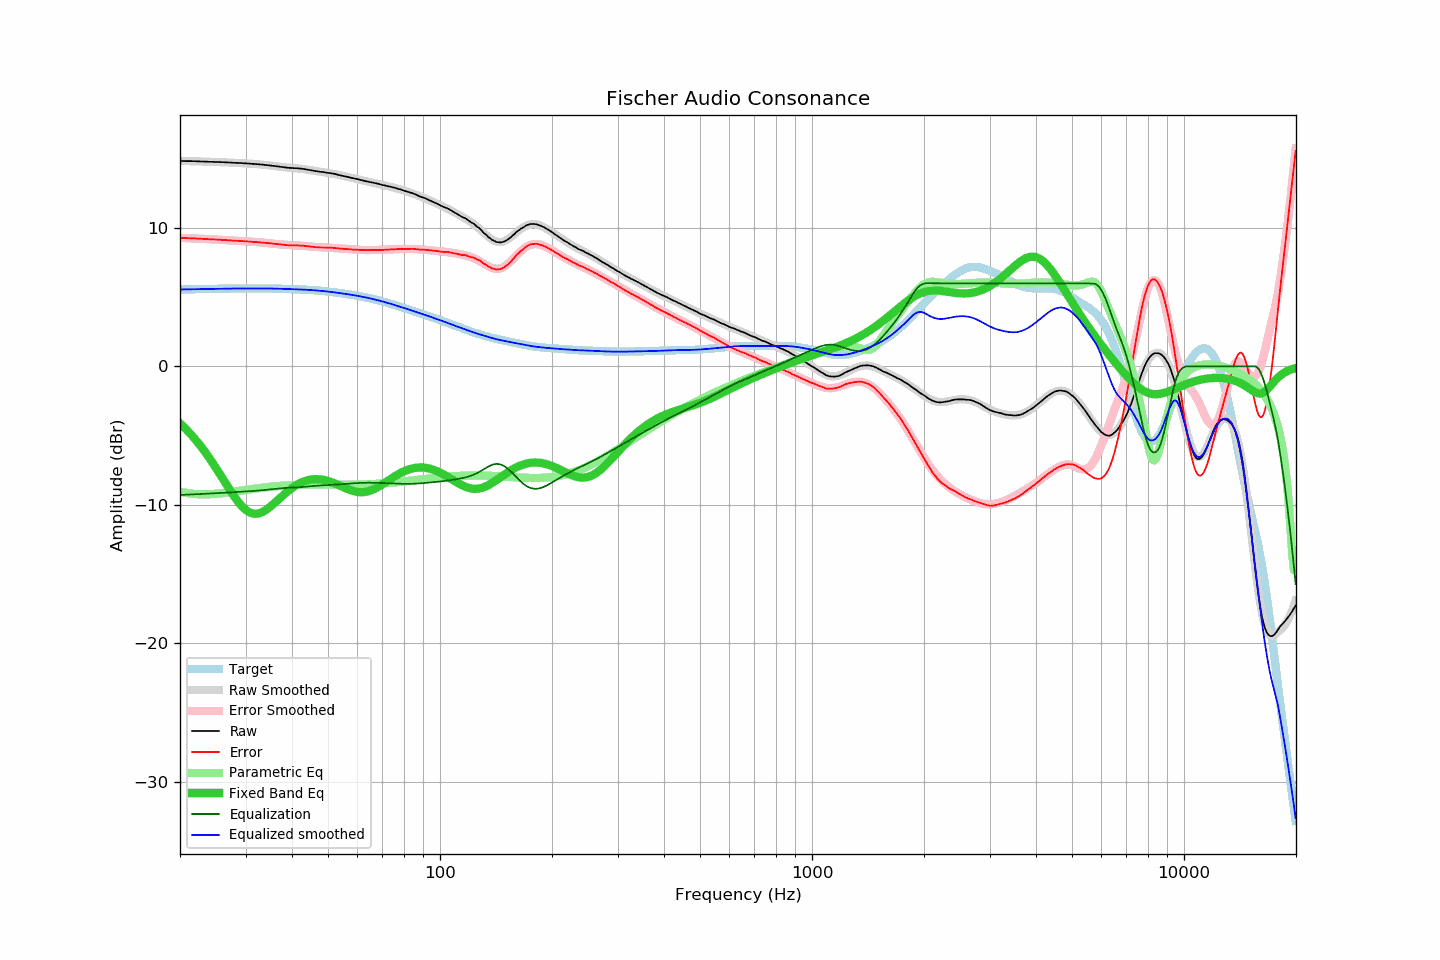

The data file committed next to this chart (first rows):
frequency, raw, error, smoothed, error_smoothed, equalization, parametric_eq, equalized_raw, equalized_smoothed, target
20.00, 14.83, 9.28, 14.83, 9.28, -9.28, -4.11, 5.55, 5.55, 5.55
20.20, 14.83, 9.28, 14.83, 9.27, -9.27, -4.22, 5.55, 5.55, 5.55
20.40, 14.83, 9.27, 14.83, 9.27, -9.27, -4.33, 5.56, 5.56, 5.56
20.61, 14.82, 9.26, 14.82, 9.27, -9.27, -4.45, 5.55, 5.56, 5.56
20.81, 14.82, 9.26, 14.82, 9.26, -9.26, -4.56, 5.56, 5.56, 5.56
21.02, 14.82, 9.26, 14.82, 9.26, -9.26, -4.68, 5.56, 5.56, 5.56
21.23, 14.82, 9.25, 14.82, 9.25, -9.25, -4.81, 5.57, 5.57, 5.57
21.44, 14.82, 9.25, 14.81, 9.25, -9.25, -4.94, 5.57, 5.57, 5.57
21.66, 14.81, 9.24, 14.81, 9.24, -9.24, -5.07, 5.57, 5.57, 5.57
21.87, 14.81, 9.24, 14.81, 9.24, -9.24, -5.20, 5.57, 5.57, 5.57
22.09, 14.81, 9.23, 14.80, 9.23, -9.23, -5.34, 5.58, 5.57, 5.57
22.31, 14.80, 9.22, 14.80, 9.23, -9.23, -5.48, 5.57, 5.58, 5.58
22.54, 14.80, 9.22, 14.80, 9.22, -9.22, -5.63, 5.58, 5.58, 5.58
22.76, 14.79, 9.21, 14.79, 9.21, -9.21, -5.78, 5.58, 5.58, 5.58
22.99, 14.79, 9.21, 14.79, 9.21, -9.21, -5.93, 5.58, 5.58, 5.58
23.22, 14.79, 9.21, 14.79, 9.20, -9.20, -6.08, 5.59, 5.58, 5.58
23.45, 14.78, 9.19, 14.78, 9.20, -9.20, -6.24, 5.58, 5.59, 5.59
23.69, 14.78, 9.19, 14.78, 9.19, -9.19, -6.41, 5.59, 5.59, 5.59
23.92, 14.77, 9.18, 14.77, 9.18, -9.18, -6.57, 5.59, 5.59, 5.59
24.16, 14.77, 9.18, 14.77, 9.18, -9.18, -6.74, 5.59, 5.59, 5.59
24.40, 14.77, 9.17, 14.77, 9.17, -9.17, -6.91, 5.60, 5.59, 5.60
24.65, 14.76, 9.16, 14.76, 9.17, -9.17, -7.09, 5.59, 5.60, 5.60
24.89, 14.76, 9.16, 14.76, 9.16, -9.16, -7.27, 5.60, 5.60, 5.60
25.14, 14.76, 9.16, 14.75, 9.15, -9.15, -7.45, 5.61, 5.60, 5.60
25.39, 14.75, 9.15, 14.75, 9.15, -9.15, -7.63, 5.60, 5.60, 5.60
25.65, 14.75, 9.14, 14.75, 9.14, -9.14, -7.81, 5.61, 5.61, 5.61
25.91, 14.74, 9.13, 14.74, 9.13, -9.13, -8.00, 5.61, 5.61, 5.61
26.16, 14.74, 9.13, 14.74, 9.13, -9.13, -8.18, 5.61, 5.61, 5.61
26.43, 14.73, 9.12, 14.73, 9.12, -9.12, -8.37, 5.61, 5.61, 5.61
26.69, 14.73, 9.11, 14.73, 9.11, -9.11, -8.55, 5.62, 5.61, 5.61
26.96, 14.72, 9.10, 14.72, 9.11, -9.11, -8.74, 5.61, 5.62, 5.62
27.23, 14.72, 9.10, 14.72, 9.10, -9.10, -8.92, 5.62, 5.62, 5.62
27.50, 14.71, 9.09, 14.71, 9.09, -9.09, -9.09, 5.62, 5.62, 5.62
27.77, 14.70, 9.08, 14.70, 9.08, -9.08, -9.27, 5.62, 5.62, 5.62
28.05, 14.70, 9.08, 14.70, 9.08, -9.08, -9.44, 5.62, 5.62, 5.62
28.33, 14.69, 9.07, 14.69, 9.07, -9.07, -9.60, 5.62, 5.62, 5.62
28.62, 14.69, 9.06, 14.69, 9.06, -9.06, -9.75, 5.63, 5.62, 5.62
28.90, 14.68, 9.05, 14.68, 9.06, -9.06, -9.90, 5.62, 5.63, 5.63
29.19, 14.68, 9.05, 14.67, 9.05, -9.05, -10.03, 5.63, 5.63, 5.63
29.48, 14.67, 9.04, 14.67, 9.04, -9.04, -10.15, 5.63, 5.63, 5.63
29.78, 14.66, 9.03, 14.66, 9.03, -9.03, -10.27, 5.63, 5.63, 5.63
30.08, 14.66, 9.03, 14.65, 9.03, -9.03, -10.36, 5.63, 5.63, 5.63
30.38, 14.65, 9.02, 14.65, 9.02, -9.02, -10.45, 5.63, 5.63, 5.63
30.68, 14.64, 9.01, 14.64, 9.01, -9.01, -10.52, 5.63, 5.63, 5.63
30.99, 14.63, 9.00, 14.63, 9.00, -9.00, -10.57, 5.62, 5.63, 5.63
31.30, 14.62, 8.99, 14.63, 9.00, -9.00, -10.61, 5.62, 5.63, 5.63
31.61, 14.62, 8.99, 14.62, 8.99, -8.99, -10.63, 5.63, 5.63, 5.63
31.93, 14.61, 8.98, 14.61, 8.98, -8.98, -10.64, 5.63, 5.63, 5.63
32.24, 14.60, 8.97, 14.60, 8.97, -8.97, -10.63, 5.63, 5.63, 5.63
32.57, 14.59, 8.96, 14.59, 8.96, -8.96, -10.61, 5.63, 5.63, 5.63
32.89, 14.58, 8.95, 14.58, 8.95, -8.95, -10.58, 5.63, 5.63, 5.63
33.22, 14.57, 8.94, 14.57, 8.94, -8.94, -10.53, 5.63, 5.63, 5.63
33.55, 14.56, 8.93, 14.55, 8.93, -8.93, -10.47, 5.63, 5.62, 5.63
33.89, 14.54, 8.91, 14.54, 8.92, -8.92, -10.40, 5.62, 5.62, 5.62
34.23, 14.53, 8.91, 14.53, 8.91, -8.91, -10.32, 5.62, 5.62, 5.62
34.57, 14.52, 8.90, 14.52, 8.90, -8.90, -10.24, 5.62, 5.62, 5.62
34.92, 14.50, 8.88, 14.50, 8.88, -8.88, -10.15, 5.62, 5.62, 5.62
35.27, 14.49, 8.87, 14.49, 8.87, -8.87, -10.05, 5.62, 5.62, 5.62
35.62, 14.48, 8.86, 14.47, 8.86, -8.86, -9.95, 5.62, 5.62, 5.62
35.97, 14.46, 8.84, 14.46, 8.85, -8.85, -9.84, 5.61, 5.61, 5.61
... 635 more rows
